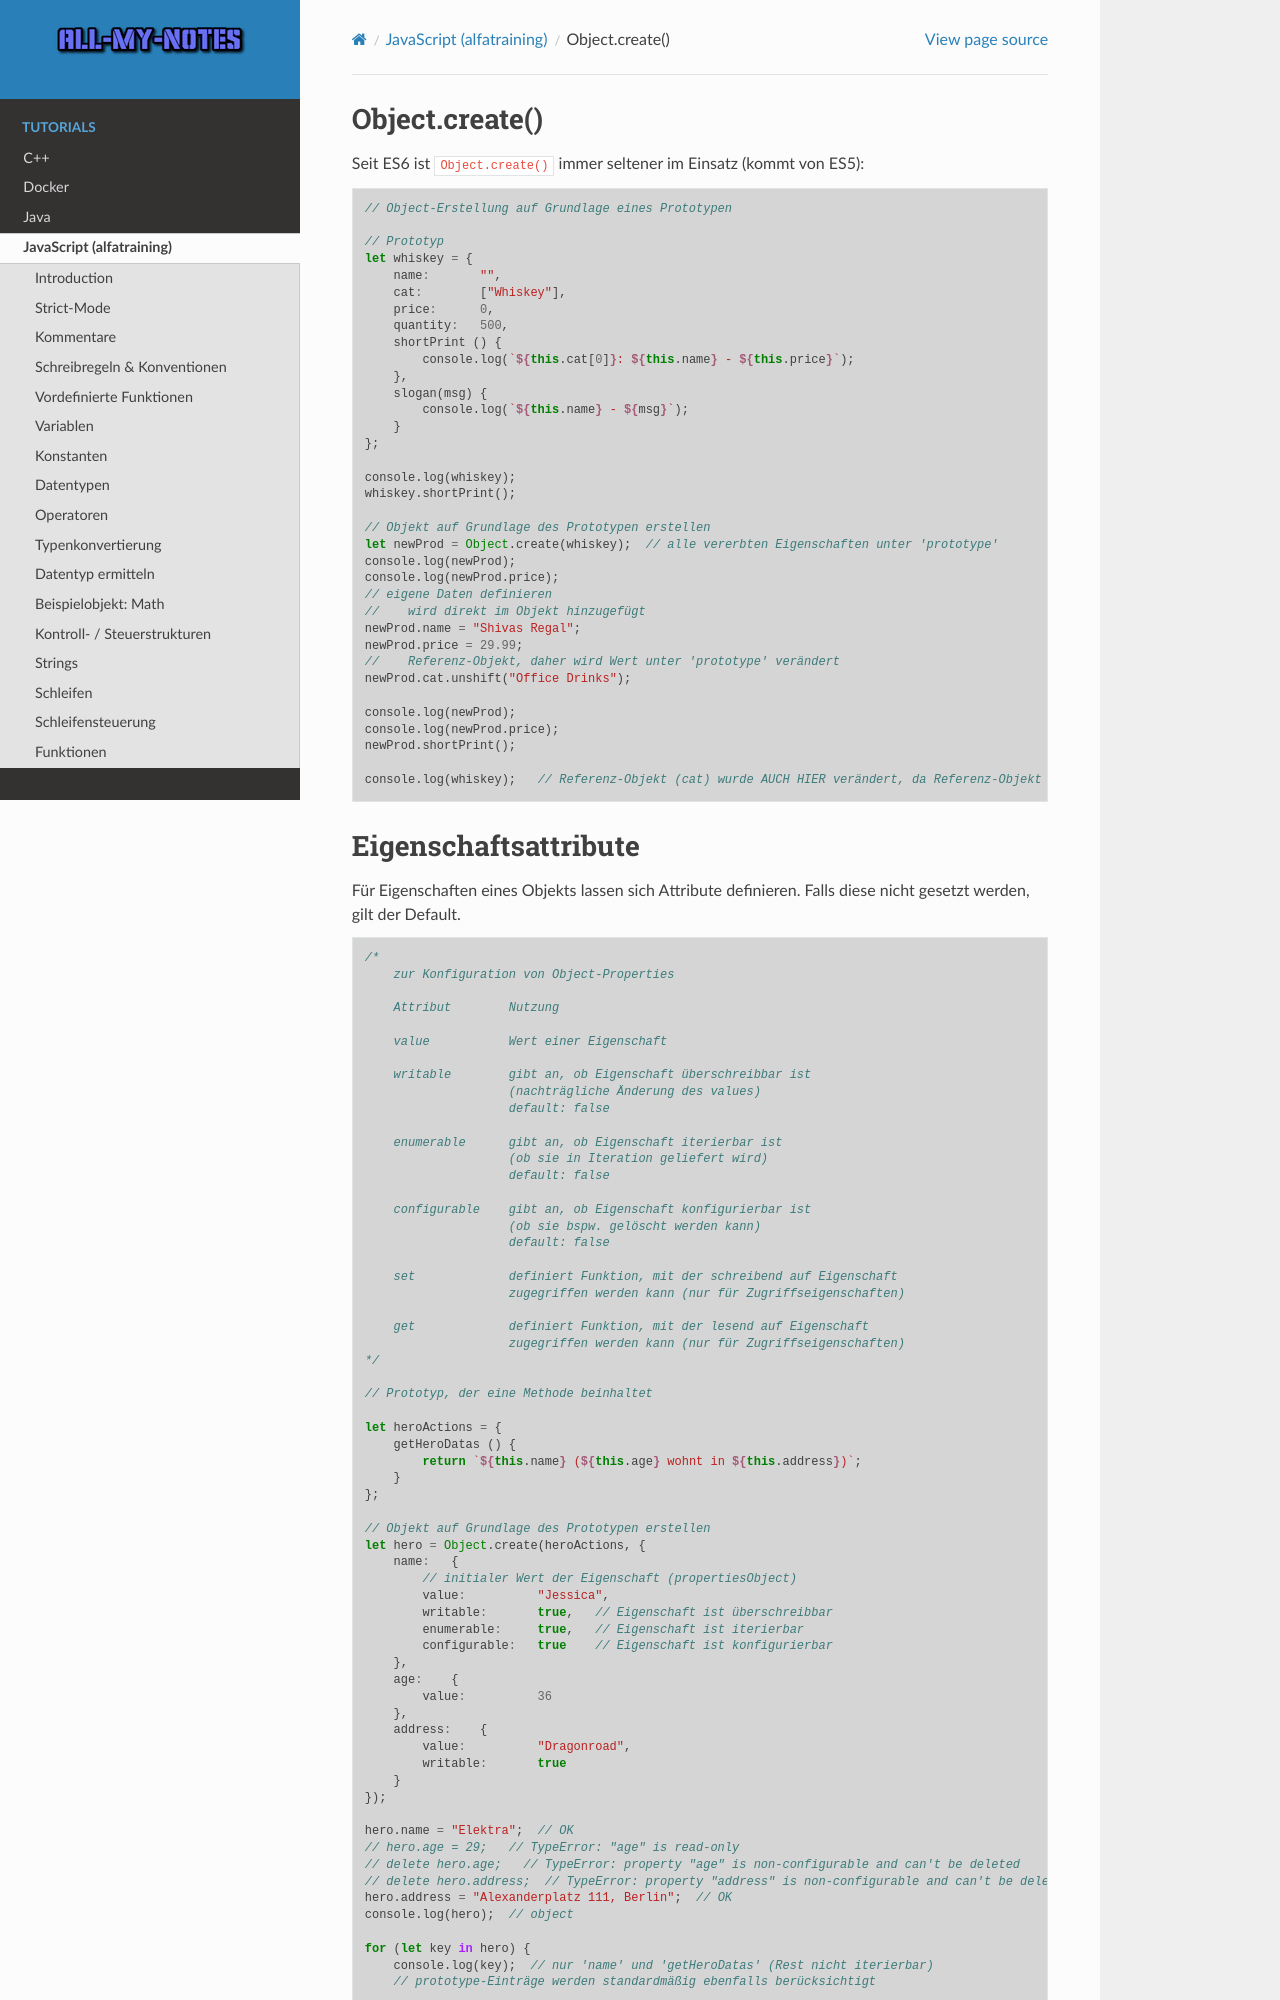

repository: arnewohletz/AllMyNotes · page: tutorial/java_script/alfatraining/day_19.html · generator: sphinx

Object.create()
===============
Seit ES6 ist ``Object.create()`` immer seltener im Einsatz (kommt von ES5):

.. code-block:: javascript

    // Object-Erstellung auf Grundlage eines Prototypen

    // Prototyp
    let whiskey = {
        name:       "",
        cat:        ["Whiskey"],
        price:      0,
        quantity:   500,
        shortPrint () {
            console.log(`${this.cat[0]}: ${this.name} - ${this.price}`);
        },
        slogan(msg) {
            console.log(`${this.name} - ${msg}`);
        }
    };

    console.log(whiskey);
    whiskey.shortPrint();

    // Objekt auf Grundlage des Prototypen erstellen
    let newProd = Object.create(whiskey);  // alle vererbten Eigenschaften unter 'prototype'
    console.log(newProd);
    console.log(newProd.price);
    // eigene Daten definieren
    //    wird direkt im Objekt hinzugefügt
    newProd.name = "Shivas Regal";
    newProd.price = 29.99;
    //    Referenz-Objekt, daher wird Wert unter 'prototype' verändert
    newProd.cat.unshift("Office Drinks");

    console.log(newProd);
    console.log(newProd.price);
    newProd.shortPrint();

    console.log(whiskey);   // Referenz-Objekt (cat) wurde AUCH HIER verändert, da Referenz-Objekt
